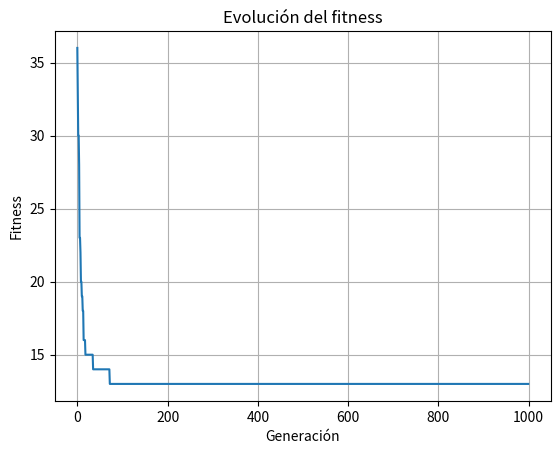

The matplotlib source for this figure:
import random
import matplotlib.pyplot as plt

# ---------------- SUDOKU BASE ----------------
SUDOKU = [
    [5,3,0,0,7,0,0,0,0],
    [6,0,0,1,9,5,0,0,0],
    [0,9,8,0,0,0,0,6,0],
    [8,0,0,0,6,0,0,0,3],
    [4,0,0,8,0,3,0,0,1],
    [7,0,0,0,2,0,0,0,6],
    [0,6,0,0,0,0,2,8,0],
    [0,0,0,4,1,9,0,0,5],
    [0,0,0,0,8,0,0,7,9]
]

# ---------------- UTILIDAD ----------------
def mostrar(tablero, titulo="Sudoku"):
    print("\n" + titulo)
    for i in range(9):
        if i % 3 == 0:
            print("-"*21)
        for j in range(9):
            if j % 3 == 0:
                print("|", end=" ")
            print(tablero[i][j], end=" ")
        print("|")
    print("-"*21)

# ---------------- INDIVIDUO ----------------
def crear_individuo(tablero):
    ind = []
    for fila in tablero:
        fijos = [n for n in fila if n != 0]
        libres = [n for n in range(1,10) if n not in fijos]
        random.shuffle(libres)
        ind.append([n if n != 0 else libres.pop() for n in fila])
    return ind

# ---------------- FITNESS ----------------
def fitness(tablero):
    f = 0
    for i in range(9):
        f += 9 - len(set(tablero[j][i] for j in range(9)))
    for x in range(0,9,3):
        for y in range(0,9,3):
            f += 9 - len({tablero[x+i][y+j] for i in range(3) for j in range(3)})
    return f

# ---------------- REPRODUCCIÓN ----------------
def reproducir(p1, p2, base, mut=0.1):
    hijo = []
    for i in range(9):
        fila = list(p1[i] if random.random() < 0.5 else p2[i])
        # respetar celdas fijas
        for j in range(9):
            if base[i][j] != 0:
                fila[j] = base[i][j]
        # mutación
        if random.random() < mut:
            libres = [j for j in range(9) if base[i][j] == 0]
            if len(libres) >= 2:
                a,b = random.sample(libres,2)
                fila[a], fila[b] = fila[b], fila[a]
        hijo.append(fila)
    return hijo

# ---------------- ALGORITMO GENÉTICO ----------------
def algoritmo_genetico(tablero, poblacion=80, generaciones=1000):
    pob = [crear_individuo(tablero) for _ in range(poblacion)]
    hist = []

    for g in range(generaciones):
        pob = sorted(pob, key=fitness)
        best = fitness(pob[0])
        hist.append(best)

        if best == 0:
            print(f"\n🎉 Solución encontrada en generación {g}")
            return pob[0], hist

        elite = pob[:poblacion//10]
        nueva = elite[:]

        while len(nueva) < poblacion:
            p1, p2 = random.sample(pob[:20], 2)
            nueva.append(reproducir(p1, p2, tablero))

        pob = nueva

        if g % 50 == 0:
            print(f"Gen {g} | Mejor fitness: {best}")

    return pob[0], hist

# ---------------- EJECUCIÓN ----------------
solucion, historial = algoritmo_genetico(SUDOKU)

mostrar(SUDOKU, "Sudoku inicial")
mostrar(solucion, "Mejor solución encontrada")
print("Fitness final:", fitness(solucion))


# ---------------- GRÁFICA ----------------
plt.plot(historial)
plt.xlabel("Generación")
plt.ylabel("Fitness")
plt.title("Evolución del fitness")
plt.grid()
plt.show()

